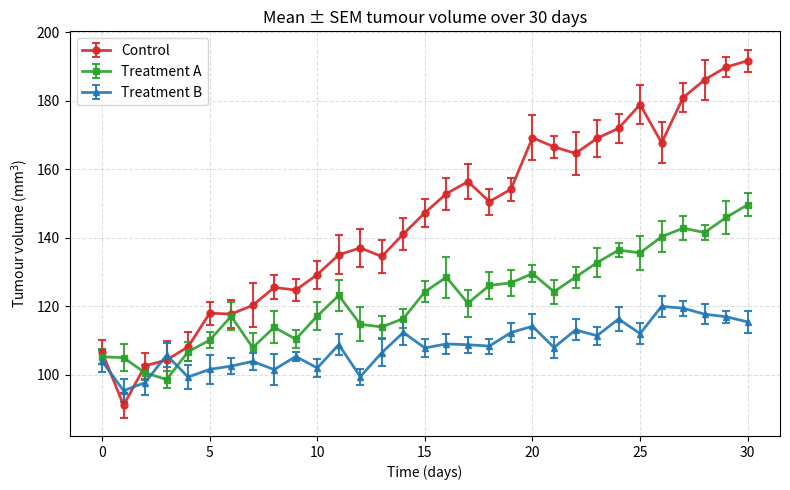

Recreate this plot in Python.
import numpy as np
import matplotlib.pyplot as plt

# Fixed seed for reproducibility
np.random.seed(42)

# 30 days
days = np.arange(0, 31)

# Number of subjects per group
n = 10

groups = {
    "Control": {"base": 100.0, "growth": 3.0, "noise": 15.0},
    "Treatment A": {"base": 100.0, "growth": 1.5, "noise": 12.0},
    "Treatment B": {"base": 100.0, "growth": 0.5, "noise": 10.0},
}

colors = {"Control": "#d62728", "Treatment A": "#2ca02c", "Treatment B": "#1f77b4"}
markers = {"Control": "o", "Treatment A": "s", "Treatment B": "^"}

fig, ax = plt.subplots(figsize=(8, 5))

for name, params in groups.items():
    # Synthetic tumour volume: exponential-like growth with per-subject noise
    volumes = np.array([
        params["base"] + params["growth"] * day
        + np.random.normal(0, params["noise"], size=n)
        for day in days
    ])

    mean = volumes.mean(axis=1)
    sem = volumes.std(axis=1, ddof=1) / np.sqrt(n)

    ax.errorbar(
        days,
        mean,
        yerr=sem,
        label=name,
        color=colors[name],
        marker=markers[name],
        markersize=5,
        linewidth=2,
        capsize=3,
        capthick=1.5,
        elinewidth=1.5,
        alpha=0.9,
    )

ax.set_xlabel("Time (days)")
ax.set_ylabel("Tumour volume (mm$^3$)")
ax.set_title("Mean ± SEM tumour volume over 30 days")
ax.legend()
ax.grid(True, linestyle="--", alpha=0.4)

fig.tight_layout()
fig.savefig("fig.png", dpi=150)
plt.close(fig)
